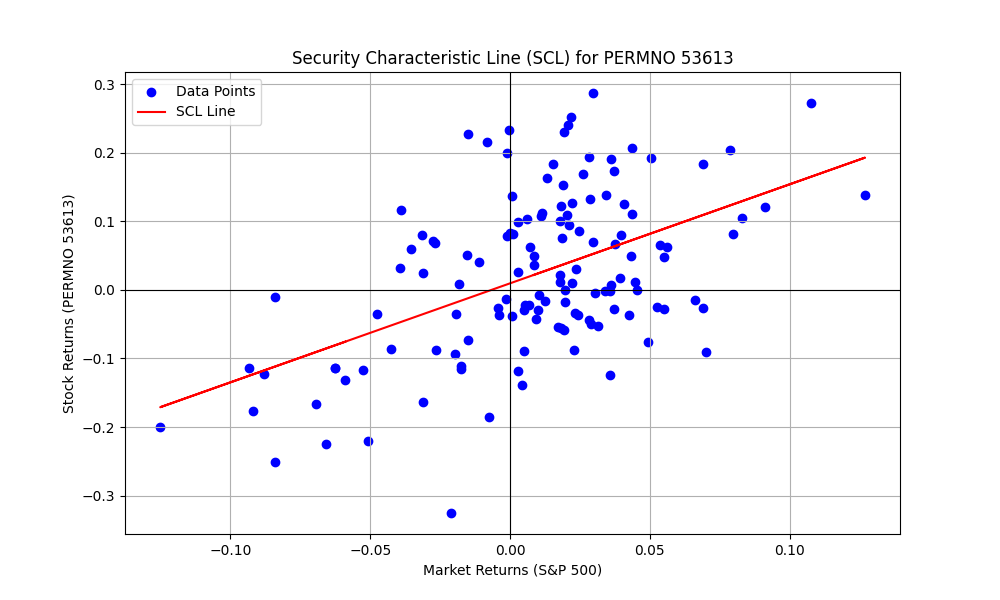

Data behind this chart, as committed beside it:
PERMNO, date, COMNAM, RET, sprtrn
53613, 2011-12-30, MICRON TECHNOLOGY INC, 0.05008, 0.008533
53613, 2012-01-31, MICRON TECHNOLOGY INC, 0.2075, 0.04358
53613, 2012-02-29, MICRON TECHNOLOGY INC, 0.1257, 0.04059
53613, 2012-03-30, MICRON TECHNOLOGY INC, -0.05322, 0.03133
53613, 2012-04-30, MICRON TECHNOLOGY INC, -0.1859, -0.007497
53613, 2012-05-31, MICRON TECHNOLOGY INC, -0.1138, -0.06265
53613, 2012-06-29, MICRON TECHNOLOGY INC, 0.08048, 0.03955
53613, 2012-07-31, MICRON TECHNOLOGY INC, -0.01585, 0.0126
53613, 2012-08-31, MICRON TECHNOLOGY INC, 0.000000, 0.01976
53613, 2012-09-28, MICRON TECHNOLOGY INC, -0.03704, 0.02424
53613, 2012-10-31, MICRON TECHNOLOGY INC, -0.09281, -0.01979
53613, 2012-11-30, MICRON TECHNOLOGY INC, 0.09954, 0.002847
53613, 2012-12-31, MICRON TECHNOLOGY INC, 0.06287, 0.007068
53613, 2013-01-31, MICRON TECHNOLOGY INC, 0.1924, 0.05043
53613, 2013-02-28, MICRON TECHNOLOGY INC, 0.1078, 0.01106
53613, 2013-03-28, MICRON TECHNOLOGY INC, 0.191, 0.03599
53613, 2013-04-30, MICRON TECHNOLOGY INC, -0.05564, 0.01809
53613, 2013-05-31, MICRON TECHNOLOGY INC, 0.2399, 0.02076
53613, 2013-06-28, MICRON TECHNOLOGY INC, 0.2269, -0.015
53613, 2013-07-31, MICRON TECHNOLOGY INC, -0.07606, 0.04946
53613, 2013-08-30, MICRON TECHNOLOGY INC, 0.02492, -0.0313
53613, 2013-09-30, MICRON TECHNOLOGY INC, 0.2873, 0.02975
53613, 2013-10-31, MICRON TECHNOLOGY INC, 0.01208, 0.0446
53613, 2013-11-29, MICRON TECHNOLOGY INC, 0.1934, 0.02805
53613, 2013-12-31, MICRON TECHNOLOGY INC, 0.03081, 0.02356
53613, 2014-01-31, MICRON TECHNOLOGY INC, 0.05931, -0.03558
53613, 2014-02-28, MICRON TECHNOLOGY INC, 0.04991, 0.04312
53613, 2014-03-31, MICRON TECHNOLOGY INC, -0.02191, 0.006932
53613, 2014-04-30, MICRON TECHNOLOGY INC, 0.104, 0.006201
53613, 2014-05-30, MICRON TECHNOLOGY INC, 0.09456, 0.02103
53613, 2014-06-30, MICRON TECHNOLOGY INC, 0.1525, 0.01906
53613, 2014-07-31, MICRON TECHNOLOGY INC, -0.07284, -0.01508
53613, 2014-08-29, MICRON TECHNOLOGY INC, 0.0671, 0.03766
53613, 2014-09-30, MICRON TECHNOLOGY INC, 0.05092, -0.01551
53613, 2014-10-31, MICRON TECHNOLOGY INC, -0.03415, 0.0232
53613, 2014-11-28, MICRON TECHNOLOGY INC, 0.08643, 0.02453
53613, 2014-12-31, MICRON TECHNOLOGY INC, -0.02615, -0.004189
53613, 2015-01-30, MICRON TECHNOLOGY INC, -0.1641, -0.03104
53613, 2015-02-27, MICRON TECHNOLOGY INC, 0.04801, 0.05489
53613, 2015-03-31, MICRON TECHNOLOGY INC, -0.1154, -0.0174
53613, 2015-04-30, MICRON TECHNOLOGY INC, 0.03686, 0.008521
53613, 2015-05-29, MICRON TECHNOLOGY INC, -0.007110, 0.01049
53613, 2015-06-30, MICRON TECHNOLOGY INC, -0.3255, -0.02101
53613, 2015-07-31, MICRON TECHNOLOGY INC, -0.01752, 0.01974
53613, 2015-08-31, MICRON TECHNOLOGY INC, -0.1135, -0.06258
53613, 2015-09-30, MICRON TECHNOLOGY INC, -0.08714, -0.02644
53613, 2015-10-30, MICRON TECHNOLOGY INC, 0.1055, 0.08298
53613, 2015-11-30, MICRON TECHNOLOGY INC, -0.03804, 0.000505
53613, 2015-12-31, MICRON TECHNOLOGY INC, -0.1111, -0.01753
53613, 2016-01-29, MICRON TECHNOLOGY INC, -0.221, -0.05074
53613, 2016-02-29, MICRON TECHNOLOGY INC, -0.03626, -0.004128
53613, 2016-03-31, MICRON TECHNOLOGY INC, -0.01505, 0.06599
53613, 2016-04-29, MICRON TECHNOLOGY INC, 0.02674, 0.002699
53613, 2016-05-31, MICRON TECHNOLOGY INC, 0.1833, 0.01533
53613, 2016-06-30, MICRON TECHNOLOGY INC, 0.08176, 0.000906
53613, 2016-07-29, MICRON TECHNOLOGY INC, -0.001454, 0.03561
53613, 2016-08-31, MICRON TECHNOLOGY INC, 0.2001, -0.001219
53613, 2016-09-30, MICRON TECHNOLOGY INC, 0.07823, -0.001234
53613, 2016-10-31, MICRON TECHNOLOGY INC, -0.03487, -0.01943
53613, 2016-11-30, MICRON TECHNOLOGY INC, 0.1381, 0.03417
... 73 more rows
